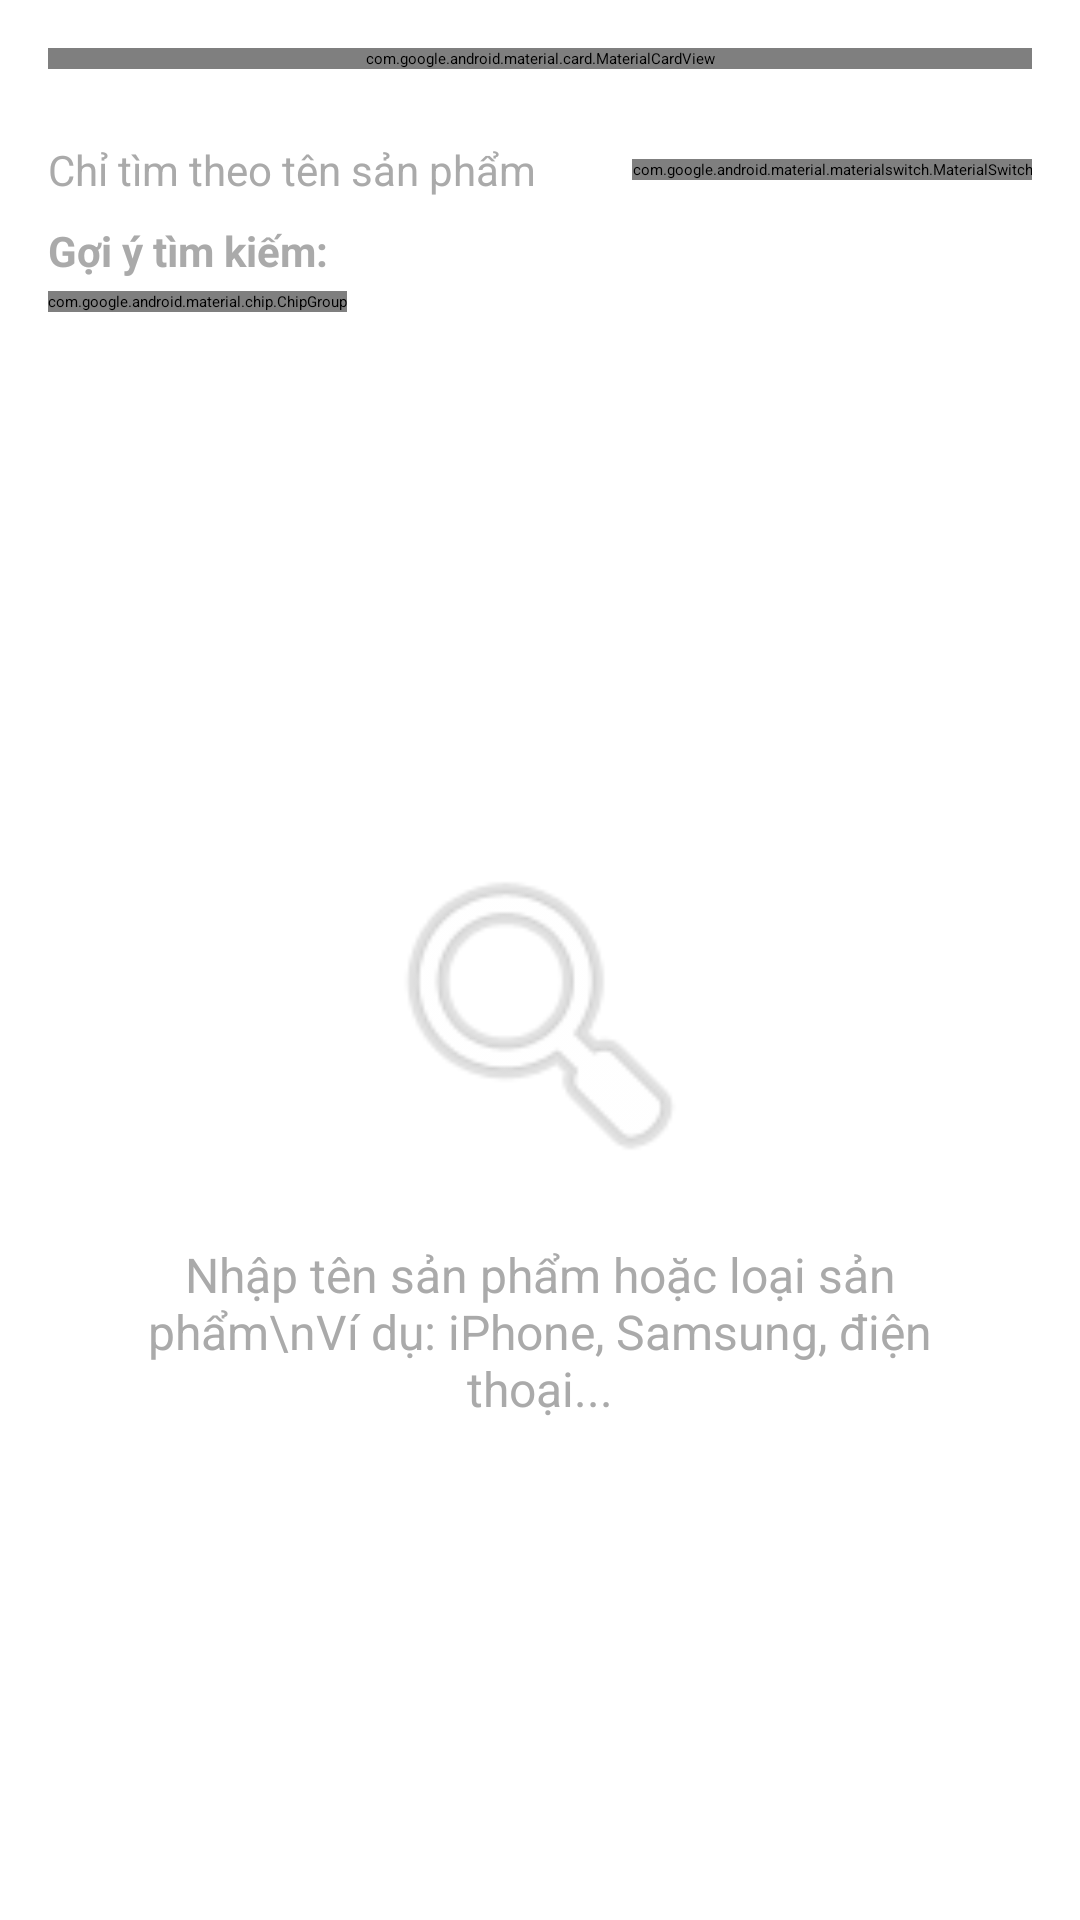

Reconstruct the res/layout file that produces this screen, plus the resources it refers to.
<!-- AndroidManifest.xml: application theme Theme.PhoneShop -->
<!-- res/layout/fragment_product_search.xml -->
<?xml version="1.0" encoding="utf-8"?>
<LinearLayout xmlns:android="http://schemas.android.com/apk/res/android"
    xmlns:app="http://schemas.android.com/apk/res-auto"
    xmlns:tools="http://schemas.android.com/tools"
    android:layout_width="match_parent"
    android:layout_height="match_parent"
    android:orientation="vertical">

    <com.google.android.material.appbar.MaterialToolbar
        android:id="@+id/toolbar"
        android:layout_width="match_parent"
        android:layout_height="?attr/actionBarSize"
        android:background="?attr/colorPrimary"
        app:title="Tìm kiếm"
        app:titleTextColor="@android:color/white"
        app:navigationIcon="@drawable/ic_arrow_back" />

    
    <com.google.android.material.card.MaterialCardView
        android:layout_width="match_parent"
        android:layout_height="wrap_content"
        android:layout_margin="16dp"
        app:cardCornerRadius="24dp"
        app:cardElevation="4dp">

        <LinearLayout
            android:layout_width="match_parent"
            android:layout_height="wrap_content"
            android:orientation="horizontal"
            android:padding="8dp"
            android:gravity="center_vertical">

            <ImageView
                android:layout_width="24dp"
                android:layout_height="24dp"
                android:layout_marginStart="8dp"
                android:src="@android:drawable/ic_menu_search"
                android:contentDescription="Search" />

            <com.google.android.material.textfield.TextInputEditText
                android:id="@+id/etSearch"
                android:layout_width="0dp"
                android:layout_height="wrap_content"
                android:layout_weight="1"
                android:layout_marginStart="12dp"
                android:layout_marginEnd="8dp"
                android:hint="Tìm theo tên, loại sản phẩm..."
                android:background="@android:color/transparent"
                android:imeOptions="actionSearch"
                android:inputType="text"
                android:maxLines="1" />

            <ImageView
                android:id="@+id/ivClearSearch"
                android:layout_width="24dp"
                android:layout_height="24dp"
                android:layout_marginEnd="8dp"
                android:src="@android:drawable/ic_menu_close_clear_cancel"
                android:contentDescription="Clear"
                android:visibility="gone" />

        </LinearLayout>

    </com.google.android.material.card.MaterialCardView>

    
    <LinearLayout
        android:layout_width="match_parent"
        android:layout_height="wrap_content"
        android:layout_marginStart="16dp"
        android:layout_marginTop="8dp"
        android:layout_marginEnd="16dp"
        android:orientation="horizontal"
        android:gravity="center_vertical">

        <TextView
            android:layout_width="0dp"
            android:layout_height="wrap_content"
            android:layout_weight="1"
            android:text="Chỉ tìm theo tên sản phẩm"
            android:textSize="14sp"
            android:textColor="@android:color/darker_gray" />

        <com.google.android.material.materialswitch.MaterialSwitch
            android:id="@+id/switchNameOnly"
            android:layout_width="wrap_content"
            android:layout_height="wrap_content"
            android:checked="false" />

    </LinearLayout>

    
    <TextView
        android:layout_width="match_parent"
        android:layout_height="wrap_content"
        android:layout_marginStart="16dp"
        android:layout_marginTop="8dp"
        android:layout_marginEnd="16dp"
        android:text="Gợi ý tìm kiếm:"
        android:textSize="14sp"
        android:textStyle="bold"
        android:textColor="@android:color/darker_gray" />

    <HorizontalScrollView
        android:layout_width="match_parent"
        android:layout_height="wrap_content"
        android:layout_marginStart="16dp"
        android:layout_marginTop="4dp"
        android:layout_marginEnd="16dp"
        android:layout_marginBottom="8dp"
        android:scrollbars="none">

        <com.google.android.material.chip.ChipGroup
            android:id="@+id/chipGroupSuggestions"
            android:layout_width="wrap_content"
            android:layout_height="wrap_content"
            app:singleSelection="false">

            <com.google.android.material.chip.Chip
                android:id="@+id/chipIPhone"
                android:layout_width="wrap_content"
                android:layout_height="wrap_content"
                android:text="iPhone"
                style="@style/Widget.Material3.Chip.Assist" />

            <com.google.android.material.chip.Chip
                android:id="@+id/chipSamsungPhone"
                android:layout_width="wrap_content"
                android:layout_height="wrap_content"
                android:text="Samsung Galaxy"
                style="@style/Widget.Material3.Chip.Assist" />

            <com.google.android.material.chip.Chip
                android:id="@+id/chipXiaomiPhone"
                android:layout_width="wrap_content"
                android:layout_height="wrap_content"
                android:text="Xiaomi"
                style="@style/Widget.Material3.Chip.Assist" />

            <com.google.android.material.chip.Chip
                android:id="@+id/chipSmartphone"
                android:layout_width="wrap_content"
                android:layout_height="wrap_content"
                android:text="Điện thoại"
                style="@style/Widget.Material3.Chip.Assist" />

            <com.google.android.material.chip.Chip
                android:id="@+id/chipGaming"
                android:layout_width="wrap_content"
                android:layout_height="wrap_content"
                android:text="Gaming"
                style="@style/Widget.Material3.Chip.Assist" />

        </com.google.android.material.chip.ChipGroup>

    </HorizontalScrollView>

    
    <TextView
        android:id="@+id/tvResultsCount"
        android:layout_width="match_parent"
        android:layout_height="wrap_content"
        android:layout_marginStart="16dp"
        android:layout_marginEnd="16dp"
        android:layout_marginBottom="8dp"
        android:text="Tìm thấy 0 kết quả"
        android:textSize="14sp"
        android:textColor="@android:color/darker_gray"
        android:visibility="gone" />

    
    <LinearLayout
        android:id="@+id/layoutEmptyState"
        android:layout_width="match_parent"
        android:layout_height="0dp"
        android:layout_weight="1"
        android:orientation="vertical"
        android:gravity="center"
        android:padding="32dp">

        <ImageView
            android:layout_width="120dp"
            android:layout_height="120dp"
            android:src="@android:drawable/ic_menu_search"
            android:alpha="0.3"
            android:contentDescription="Search" />

        <TextView
            android:id="@+id/tvEmptyMessage"
            android:layout_width="wrap_content"
            android:layout_height="wrap_content"
            android:layout_marginTop="16dp"
            android:text="Nhập tên sản phẩm hoặc loại sản phẩm\nVí dụ: iPhone, Samsung, điện thoại..."
            android:textSize="16sp"
            android:textColor="@android:color/darker_gray"
            android:gravity="center" />

    </LinearLayout>

    
    <androidx.recyclerview.widget.RecyclerView
        android:id="@+id/rvSearchResults"
        android:layout_width="match_parent"
        android:layout_height="0dp"
        android:layout_weight="1"
        android:padding="8dp"
        android:visibility="gone"
        tools:listitem="@layout/item_product" />

    
    <ProgressBar
        android:id="@+id/progressBar"
        android:layout_width="wrap_content"
        android:layout_height="wrap_content"
        android:layout_gravity="center"
        android:layout_margin="32dp"
        android:visibility="gone" />

</LinearLayout>
<!-- res/layout/item_product.xml (included above) -->
<?xml version="1.0" encoding="utf-8"?>
<com.google.android.material.card.MaterialCardView xmlns:android="http://schemas.android.com/apk/res/android"
    xmlns:app="http://schemas.android.com/apk/res-auto"
    android:layout_width="match_parent"
    android:layout_height="wrap_content"
    android:layout_margin="8dp"
    app:cardCornerRadius="12dp"
    app:cardElevation="4dp">

    <LinearLayout
        android:layout_width="match_parent"
        android:layout_height="wrap_content"
        android:orientation="vertical"
        android:padding="12dp">

        <ImageView
            android:id="@+id/ivProductImage"
            android:layout_width="match_parent"
            android:layout_height="180dp"
            android:scaleType="centerCrop"
            android:contentDescription="Product Image" />

        <TextView
            android:id="@+id/tvProductName"
            android:layout_width="match_parent"
            android:layout_height="wrap_content"
            android:layout_marginTop="8dp"
            android:text="Product Name"
            android:textSize="16sp"
            android:textStyle="bold"
            android:maxLines="2"
            android:ellipsize="end" />

        <TextView
            android:id="@+id/tvBrand"
            android:layout_width="match_parent"
            android:layout_height="wrap_content"
            android:layout_marginTop="4dp"
            android:text="Brand"
            android:textSize="14sp"
            android:textColor="@android:color/darker_gray" />

        <LinearLayout
            android:layout_width="match_parent"
            android:layout_height="wrap_content"
            android:layout_marginTop="8dp"
            android:orientation="horizontal">

            <TextView
                android:id="@+id/tvPrice"
                android:layout_width="0dp"
                android:layout_height="wrap_content"
                android:layout_weight="1"
                android:text="₫0"
                android:textSize="18sp"
                android:textStyle="bold"
                android:textColor="@android:color/holo_red_dark" />

            <TextView
                android:id="@+id/tvStock"
                android:layout_width="wrap_content"
                android:layout_height="wrap_content"
                android:text="Còn hàng"
                android:textSize="12sp" />
        </LinearLayout>

        <TextView
            android:id="@+id/tvOriginalPrice"
            android:layout_width="wrap_content"
            android:layout_height="wrap_content"
            android:layout_marginTop="4dp"
            android:text="₫0"
            android:textSize="14sp"
            android:textColor="@android:color/darker_gray"
            android:visibility="gone" />

        <com.google.android.material.button.MaterialButton
            android:id="@+id/btnAddToCart"
            android:layout_width="match_parent"
            android:layout_height="wrap_content"
            android:layout_marginTop="8dp"
            android:text="Thêm vào giỏ"
            app:cornerRadius="8dp" />

    </LinearLayout>

</com.google.android.material.card.MaterialCardView>
<!-- resources referenced by this layout -->
<resources>

</resources>
